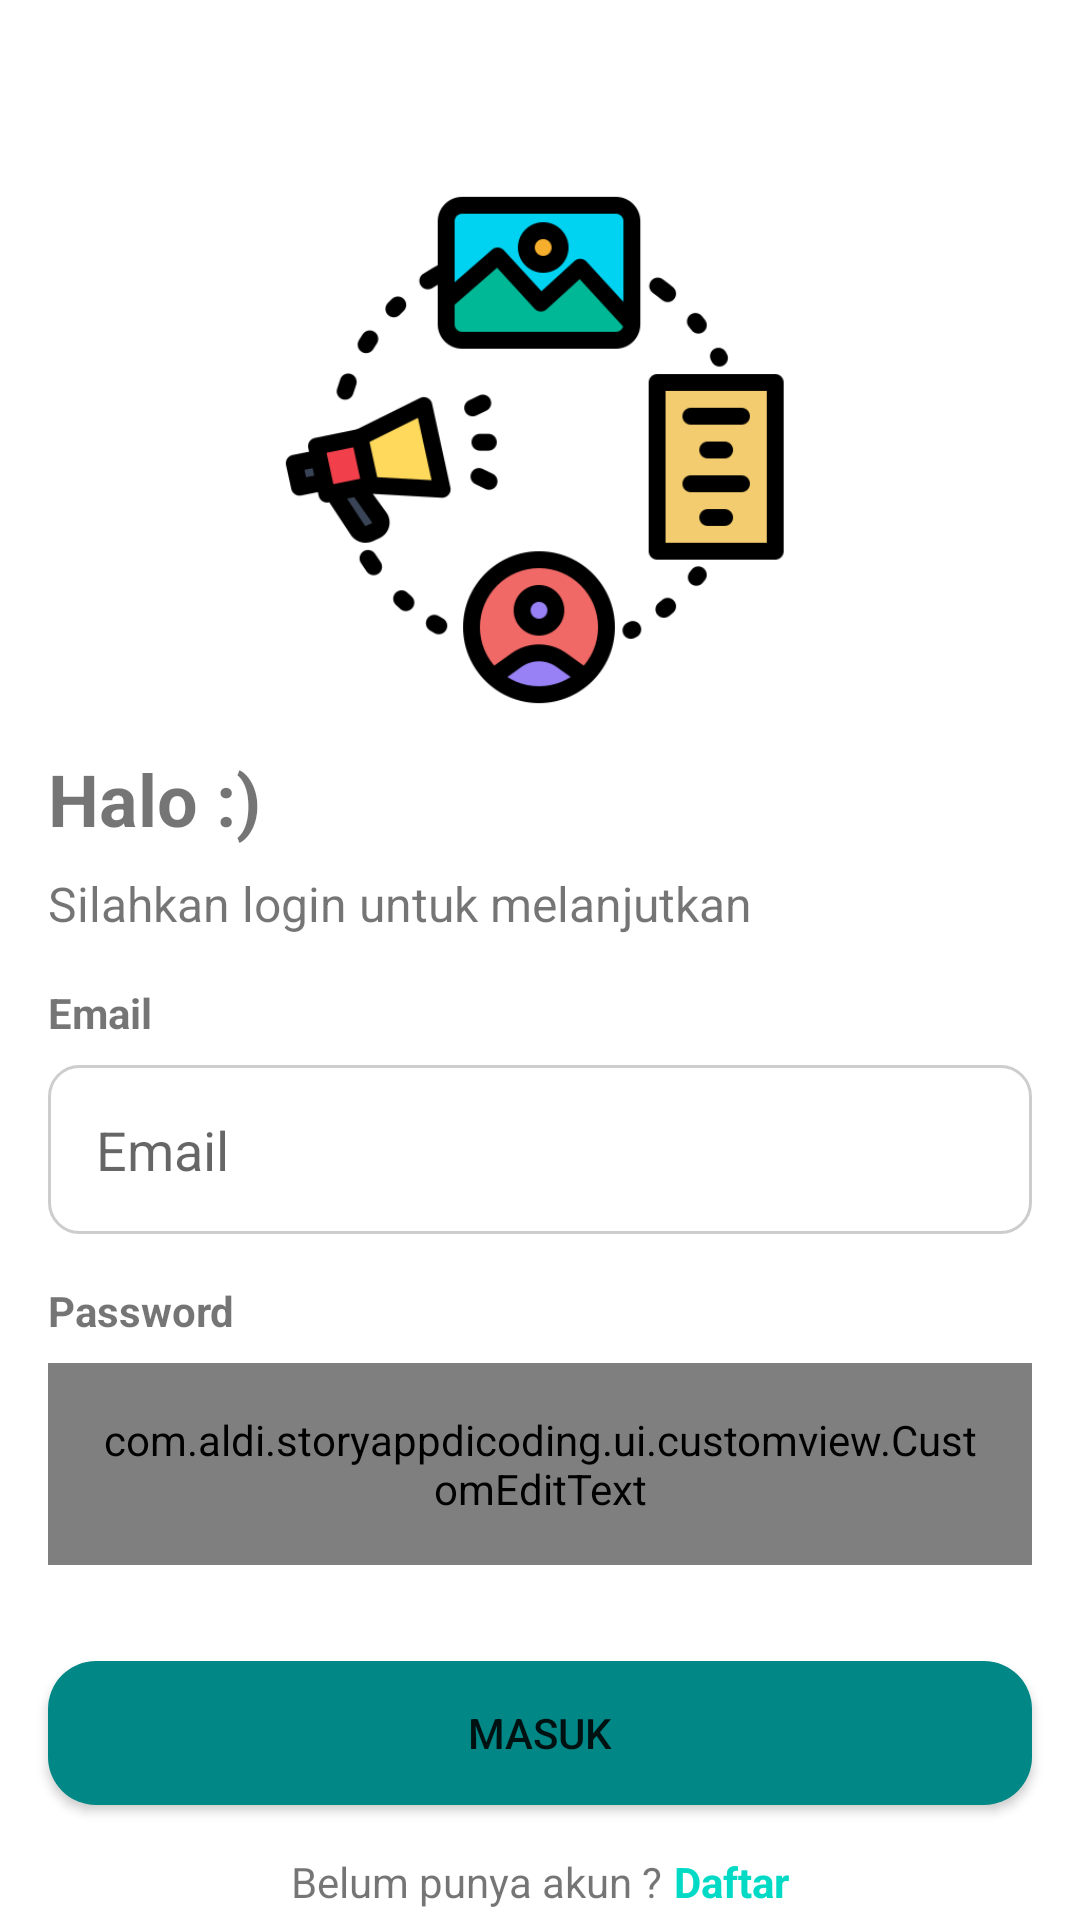

Layout XML and referenced resources for this Android screen:
<!-- AndroidManifest.xml: application theme Theme.StoryAppDicoding -->
<!-- res/layout/fragment_login.xml -->
<?xml version="1.0" encoding="utf-8"?>
<androidx.constraintlayout.widget.ConstraintLayout xmlns:android="http://schemas.android.com/apk/res/android"
    xmlns:app="http://schemas.android.com/apk/res-auto"
    xmlns:tools="http://schemas.android.com/tools"
    android:layout_width="match_parent"
    android:layout_height="match_parent"
    tools:context=".ui.auth.login.LoginFragment">

    <ImageView
        android:id="@+id/imgLogo"
        android:layout_width="180dp"
        android:layout_height="180dp"
        android:layout_marginTop="60dp"
        android:src="@drawable/logoapp"
        app:layout_constraintEnd_toEndOf="parent"
        app:layout_constraintHorizontal_bias="0.498"
        app:layout_constraintStart_toStartOf="parent"
        app:layout_constraintTop_toTopOf="parent"
        android:contentDescription="@string/logo" />

    <TextView
        android:id="@+id/tvLoginTitle"
        android:layout_width="wrap_content"
        android:layout_height="wrap_content"
        android:layout_marginStart="16dp"
        android:layout_marginTop="10dp"
        android:text="@string/halo"
        android:textSize="24sp"
        android:textStyle="bold"
        app:layout_constraintStart_toStartOf="parent"
        app:layout_constraintTop_toBottomOf="@id/imgLogo" />

    <TextView
        android:id="@+id/tvLoginDesc"
        android:layout_width="match_parent"
        android:layout_height="wrap_content"
        android:layout_marginHorizontal="16dp"
        android:layout_marginTop="8dp"
        android:text="@string/login_desc"
        android:textSize="16sp"
        app:layout_constraintStart_toStartOf="parent"
        app:layout_constraintTop_toBottomOf="@+id/tvLoginTitle" />

    <TextView
        android:id="@+id/tvEmailTitle"
        android:layout_width="wrap_content"
        android:layout_height="wrap_content"
        android:layout_marginStart="16dp"
        android:layout_marginTop="88dp"
        android:text="@string/email"
        android:textStyle="bold"
        app:layout_constraintStart_toStartOf="parent"
        app:layout_constraintTop_toBottomOf="@id/imgLogo" />

    <EditText
        android:id="@+id/ed_login_email"
        android:layout_width="match_parent"
        android:layout_height="wrap_content"
        android:layout_marginHorizontal="16dp"
        android:layout_marginTop="8dp"
        android:background="@drawable/bg_edit_text"
        android:hint="@string/email"
        android:inputType="textEmailAddress"
        android:padding="16dp"
        android:translationZ="0dp"
        app:layout_constraintTop_toBottomOf="@+id/tvEmailTitle" />

    <TextView
        android:id="@+id/tvPasswordTitle"
        android:layout_width="wrap_content"
        android:layout_height="wrap_content"
        android:layout_marginStart="16dp"
        android:layout_marginTop="16dp"
        android:text="@string/password"
        android:textStyle="bold"
        app:layout_constraintStart_toStartOf="parent"
        app:layout_constraintTop_toBottomOf="@id/ed_login_email" />

    <com.aldi.storyappdicoding.ui.customview.CustomEditText
        android:id="@+id/ed_login_password"
        android:layout_width="match_parent"
        android:layout_height="wrap_content"
        android:layout_marginHorizontal="16dp"
        android:layout_marginTop="8dp"
        android:background="@drawable/bg_edit_text"
        android:hint="@string/password"
        android:inputType="textPassword"
        android:padding="16dp"
        android:translationZ="0dp"
        app:layout_constraintTop_toBottomOf="@id/tvPasswordTitle" />

    <Button
        android:id="@+id/bt_Login"
        android:layout_width="match_parent"
        android:layout_height="wrap_content"
        android:layout_marginHorizontal="16dp"
        android:layout_marginTop="32dp"
        android:background="@drawable/bg_button"
        android:text="@string/login"
        android:translationZ="0dp"
        app:backgroundTint="@null"
        app:layout_constraintTop_toBottomOf="@+id/ed_login_password" />

    <LinearLayout
        android:id="@+id/layoutTextRegister"
        android:layout_width="wrap_content"
        android:layout_height="wrap_content"
        android:layout_marginTop="16dp"
        android:orientation="horizontal"
        app:layout_constraintEnd_toEndOf="parent"
        app:layout_constraintStart_toStartOf="parent"
        app:layout_constraintTop_toBottomOf="@+id/bt_Login">

        <TextView
            android:id="@+id/tv_havent_account"
            android:layout_width="wrap_content"
            android:layout_height="wrap_content"
            android:text="@string/havent_account"
            tools:layout_editor_absoluteX="151dp"
            tools:layout_editor_absoluteY="530dp" />

        <TextView
            android:id="@+id/tv_login_dont_have_account"
            android:layout_width="wrap_content"
            android:layout_height="wrap_content"
            android:layout_marginStart="4dp"
            android:text="@string/sign_up"
            android:textColor="@color/teal_200"
            android:textStyle="bold"
            tools:layout_editor_absoluteX="284dp"
            tools:layout_editor_absoluteY="533dp" />

    </LinearLayout>

    <ProgressBar
        android:id="@+id/pb_login"
        style="?android:attr/progressBarStyle"
        android:layout_width="wrap_content"
        android:layout_height="wrap_content"
        android:visibility="invisible"
        app:layout_constraintBottom_toBottomOf="parent"
        app:layout_constraintEnd_toEndOf="parent"
        app:layout_constraintStart_toStartOf="parent"
        app:layout_constraintTop_toTopOf="parent" />

</androidx.constraintlayout.widget.ConstraintLayout>
<!-- resources referenced by this layout -->
<resources>
  <!-- drawable bg_button (drawable) -->
  <?xml version="1.0" encoding="utf-8"?>
  <shape xmlns:android="http://schemas.android.com/apk/res/android">
  
      <corners
          android:radius="16dp"/>
  
      <solid
          android:color="@color/teal_700"/>
  
  </shape>
  <!-- drawable bg_edit_text (drawable) -->
  <?xml version="1.0" encoding="utf-8"?>
  <shape xmlns:android="http://schemas.android.com/apk/res/android">
  
      <stroke
          android:color="#CDCDCD"
          android:width="1dp"/>
  
      <corners
          android:radius="10dp"/>
  
  </shape>
  <!-- drawable logoapp: png bitmap (drawable, 26007 bytes) -->
  <string name="email">Email</string>
  <string name="halo">Halo :)</string>
  <string name="havent_account">Belum punya akun ?</string>
  <string name="login">Masuk</string>
  <string name="login_desc">Silahkan login untuk melanjutkan</string>
  <string name="logo">Logo</string>
  <string name="password">Password</string>
  <string name="sign_up">Daftar</string>
  <style name="Theme.StoryAppDicoding" parent="Theme.MaterialComponents.DayNight.DarkActionBar">
          
          <item name="colorPrimary">#09A6A5</item>
          <item name="colorPrimaryVariant">@color/purple_700</item>
          <item name="colorOnPrimary">@color/white</item>
          
          <item name="colorSecondary">@color/teal_200</item>
          <item name="colorSecondaryVariant">@color/teal_700</item>
          <item name="colorOnSecondary">@color/black</item>
          
          <item name="android:statusBarColor">?attr/colorPrimaryVariant</item>
          
      </style>
  <!-- not gathered from this repository: default colours our renderer supplied (Android Studio template values) -->
  <color name="purple_700">#FF3700B3</color>
  <color name="teal_200">#FF03DAC5</color>
  <color name="teal_700">#FF018786</color>
  <color name="black">#FF000000</color>
  <color name="white">#FFFFFFFF</color>
</resources>
